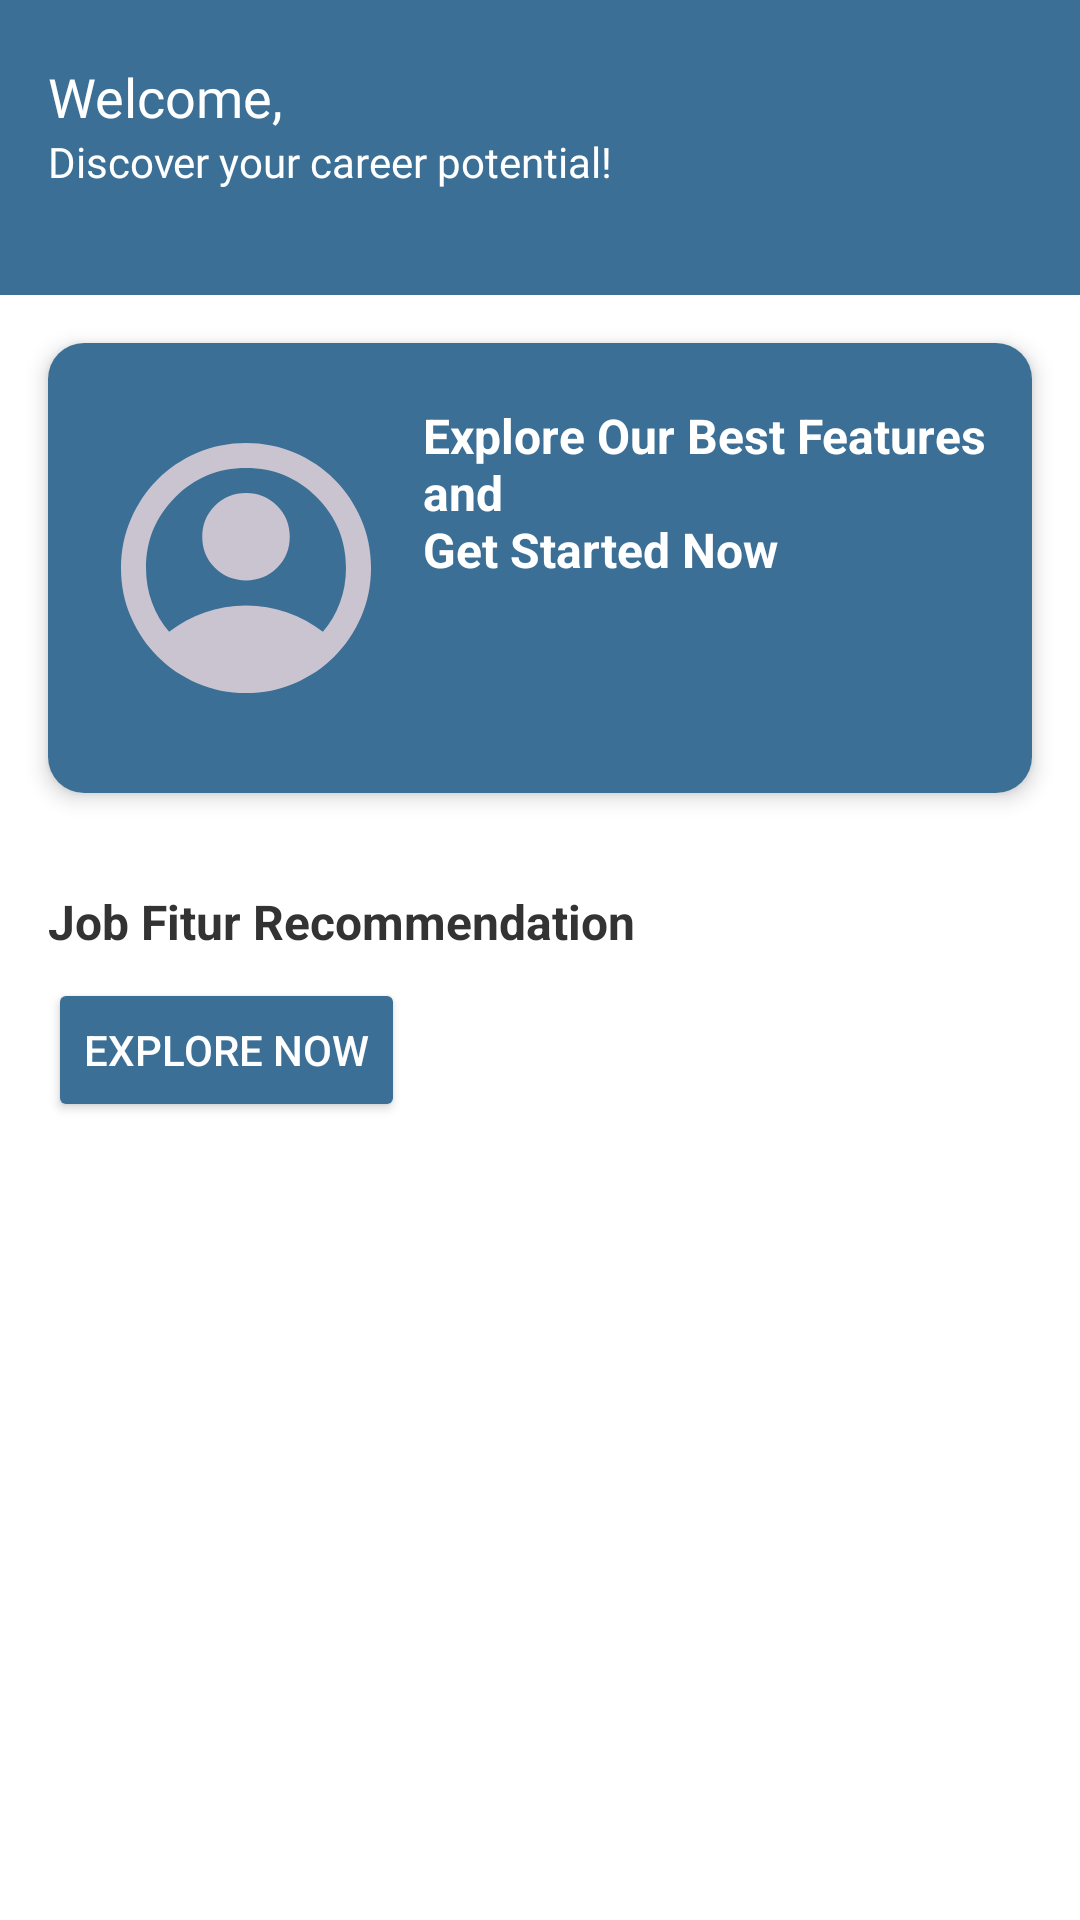

Layout XML and referenced resources for this Android screen:
<!-- AndroidManifest.xml: application theme Theme.Setara -->
<!-- res/layout/fragment_home.xml -->
<androidx.constraintlayout.widget.ConstraintLayout
    xmlns:android="http://schemas.android.com/apk/res/android"
    xmlns:app="http://schemas.android.com/apk/res-auto"
    xmlns:tools="http://schemas.android.com/tools"
    android:layout_width="match_parent"
    android:layout_height="match_parent"
    android:background="@color/white"
    tools:context=".MainActivity">

    
    <androidx.constraintlayout.widget.ConstraintLayout
        android:id="@+id/headerLayout"
        android:layout_width="match_parent"
        android:layout_height="wrap_content"
        android:background="@color/orange"
        android:paddingBottom="16dp"
        app:layout_constraintTop_toTopOf="parent"
        app:layout_constraintStart_toStartOf="parent"
        app:layout_constraintEnd_toEndOf="parent">

        
        <TextView
            android:id="@+id/tvWelcome"
            android:layout_width="0dp"
            android:layout_height="wrap_content"
            android:text="@string/welcome_"
            android:fontFamily="@font/poppinsbold"
            android:textSize="18sp"
            android:textColor="@color/white"
            android:layout_marginStart="16dp"
            android:layout_marginEnd="16dp"
            app:layout_constraintTop_toTopOf="parent"
            app:layout_constraintStart_toStartOf="parent"
            app:layout_constraintEnd_toEndOf="parent"
            android:paddingTop="20dp" />

        
        <TextView
            android:id="@+id/tvEmail"
            android:layout_width="0dp"
            android:layout_height="wrap_content"
            android:textSize="14sp"
            android:textColor="@color/white"
            android:fontFamily="@font/poppinsmedium"
            android:layout_marginStart="16dp"
            android:layout_marginEnd="16dp"
            app:layout_constraintTop_toBottomOf="@id/tvSubTitle"
            app:layout_constraintStart_toStartOf="parent"
            app:layout_constraintEnd_toEndOf="parent" />
        
        <TextView
            android:id="@+id/tvSubTitle"
            android:layout_width="0dp"
            android:layout_height="wrap_content"
            android:text="@string/discover"
            android:fontFamily="@font/poppinsmedium"
            android:textSize="14sp"
            android:textColor="@color/white"
            android:layout_marginStart="16dp"
            android:layout_marginEnd="16dp"
            app:layout_constraintTop_toBottomOf="@id/tvWelcome"
            app:layout_constraintStart_toStartOf="parent"
            app:layout_constraintEnd_toEndOf="parent" />
    </androidx.constraintlayout.widget.ConstraintLayout>

    
    <androidx.cardview.widget.CardView
        android:id="@+id/cardFeature"
        android:layout_width="0dp"
        android:layout_height="150dp"
        android:layout_margin="16dp"
        app:cardCornerRadius="12dp"
        app:cardElevation="4dp"
        app:layout_constraintTop_toBottomOf="@id/headerLayout"
        app:layout_constraintStart_toStartOf="parent"
        app:layout_constraintEnd_toEndOf="parent">

        <RelativeLayout
            android:layout_width="match_parent"
            android:layout_height="match_parent"
            android:background="@color/orange">

            <ImageView
                android:id="@+id/ivFeatureImage"
                android:layout_width="100dp"
                android:layout_height="100dp"
                android:layout_centerVertical="true"
                android:layout_alignParentStart="true"
                android:layout_marginStart="16dp"
                android:src="@drawable/profile"
                android:contentDescription="@string/profile_image" />

            <TextView
                android:id="@+id/tvFeatureTitle"
                android:layout_width="wrap_content"
                android:layout_height="wrap_content"
                android:layout_marginStart="9dp"
                android:layout_marginTop="20dp"
                android:layout_toEndOf="@id/ivFeatureImage"
                android:text="@string/explore"
                android:textColor="@color/white"
                android:textSize="16sp"
                android:textStyle="bold" />

        </RelativeLayout>
    </androidx.cardview.widget.CardView>

    
    <LinearLayout
        android:id="@+id/linearLayoutNewFeatures"
        android:layout_width="0dp"
        android:layout_height="wrap_content"
        android:orientation="vertical"
        android:padding="16dp"
        app:layout_constraintTop_toBottomOf="@id/cardFeature"
        app:layout_constraintStart_toStartOf="parent"
        app:layout_constraintEnd_toEndOf="parent"
        android:layout_marginTop="16dp">

        <TextView
            android:id="@+id/tvNewFeatures"
            android:layout_width="wrap_content"
            android:layout_height="wrap_content"
            android:layout_marginBottom="8dp"
            android:text="@string/discover_new"
            android:textColor="@color/black"
            android:textSize="16sp"
            android:textStyle="bold" />

        <Button
            android:id="@+id/btnExplore"
            android:layout_width="wrap_content"
            android:layout_height="wrap_content"
            android:text="@string/explore_now"
            android:backgroundTint="@color/orange"
            android:textColor="@color/white" />
    </LinearLayout>

</androidx.constraintlayout.widget.ConstraintLayout>
<!-- resources referenced by this layout -->
<resources>
  <color name="black">#333333</color>
  <color name="orange">#3B6F96</color>
  <color name="white">#FFFFFF</color>
  <!-- drawable profile (drawable) -->
  <vector xmlns:android="http://schemas.android.com/apk/res/android"
      xmlns:tools="http://schemas.android.com/tools"
      android:width="103dp"
      android:height="103dp"
      android:viewportWidth="103"
      android:viewportHeight="103">
      <path
          android:pathData="M25.11,73.39C28.75,70.6 32.83,68.4 37.34,66.79C41.84,65.18 46.56,64.38 51.5,64.38C56.44,64.38 61.16,65.18 65.66,66.79C70.17,68.4 74.25,70.6 77.89,73.39C80.4,70.45 82.35,67.13 83.74,63.41C85.14,59.69 85.83,55.72 85.83,51.5C85.83,41.99 82.49,33.89 75.8,27.2C69.11,20.51 61.01,17.17 51.5,17.17C41.99,17.17 33.89,20.51 27.2,27.2C20.51,33.89 17.17,41.99 17.17,51.5C17.17,55.72 17.86,59.69 19.26,63.41C20.65,67.13 22.6,70.45 25.11,73.39ZM51.5,55.79C47.28,55.79 43.72,54.34 40.82,51.45C37.93,48.55 36.48,44.99 36.48,40.77C36.48,36.55 37.93,32.99 40.82,30.1C43.72,27.2 47.28,25.75 51.5,25.75C55.72,25.75 59.28,27.2 62.18,30.1C65.07,32.99 66.52,36.55 66.52,40.77C66.52,44.99 65.07,48.55 62.18,51.45C59.28,54.34 55.72,55.79 51.5,55.79ZM51.5,94.42C45.56,94.42 39.98,93.29 34.76,91.04C29.54,88.78 25,85.73 21.14,81.86C17.27,78 14.22,73.46 11.96,68.24C9.71,63.02 8.58,57.44 8.58,51.5C8.58,45.56 9.71,39.98 11.96,34.76C14.22,29.54 17.27,25 21.14,21.14C25,17.27 29.54,14.22 34.76,11.96C39.98,9.71 45.56,8.58 51.5,8.58C57.44,8.58 63.02,9.71 68.24,11.96C73.46,14.22 78,17.27 81.86,21.14C85.73,25 88.78,29.54 91.04,34.76C93.29,39.98 94.42,45.56 94.42,51.5C94.42,57.44 93.29,63.02 91.04,68.24C88.78,73.46 85.73,78 81.86,81.86C78,85.73 73.46,88.78 68.24,91.04C63.02,93.29 57.44,94.42 51.5,94.42Z"
          android:fillColor="#CAC4D0"
          tools:ignore="VectorPath" />
  </vector>
  <string name="discover">Discover your career potential!</string>
  <string name="discover_new">Job Fitur Recommendation</string>
  <string name="explore">Explore Our Best Features and\nGet Started Now</string>
  <string name="explore_now">Explore Now</string>
  <string name="profile_image">Profile Image</string>
  <string name="welcome_">Welcome,</string>
  <style name="Theme.Setara" parent="Base.Theme.Setara" />
  <style name="Base.Theme.Setara" parent="Theme.Material3.DayNight.NoActionBar">
          
          <item name="colorPrimary">@color/purple_500</item>
          <item name="colorPrimaryVariant">@color/purple_700</item>
          <item name="colorOnPrimary">@color/white</item>
          
          <item name="colorSecondary">@color/teal_200</item>
          <item name="colorSecondaryVariant">@color/teal_700</item>
          <item name="colorOnSecondary">@color/black</item>
          
          <item name="android:statusBarColor" tools:targetApi="l">@color/yellow</item>
          
      </style>
  <color name="purple_500">#5C6BC0</color>
  <color name="purple_700">#3F51B5</color>
  <color name="teal_200">#80D6E1</color>
  <color name="teal_700">#00796B</color>
  <color name="yellow">#4A90E2</color>
</resources>
